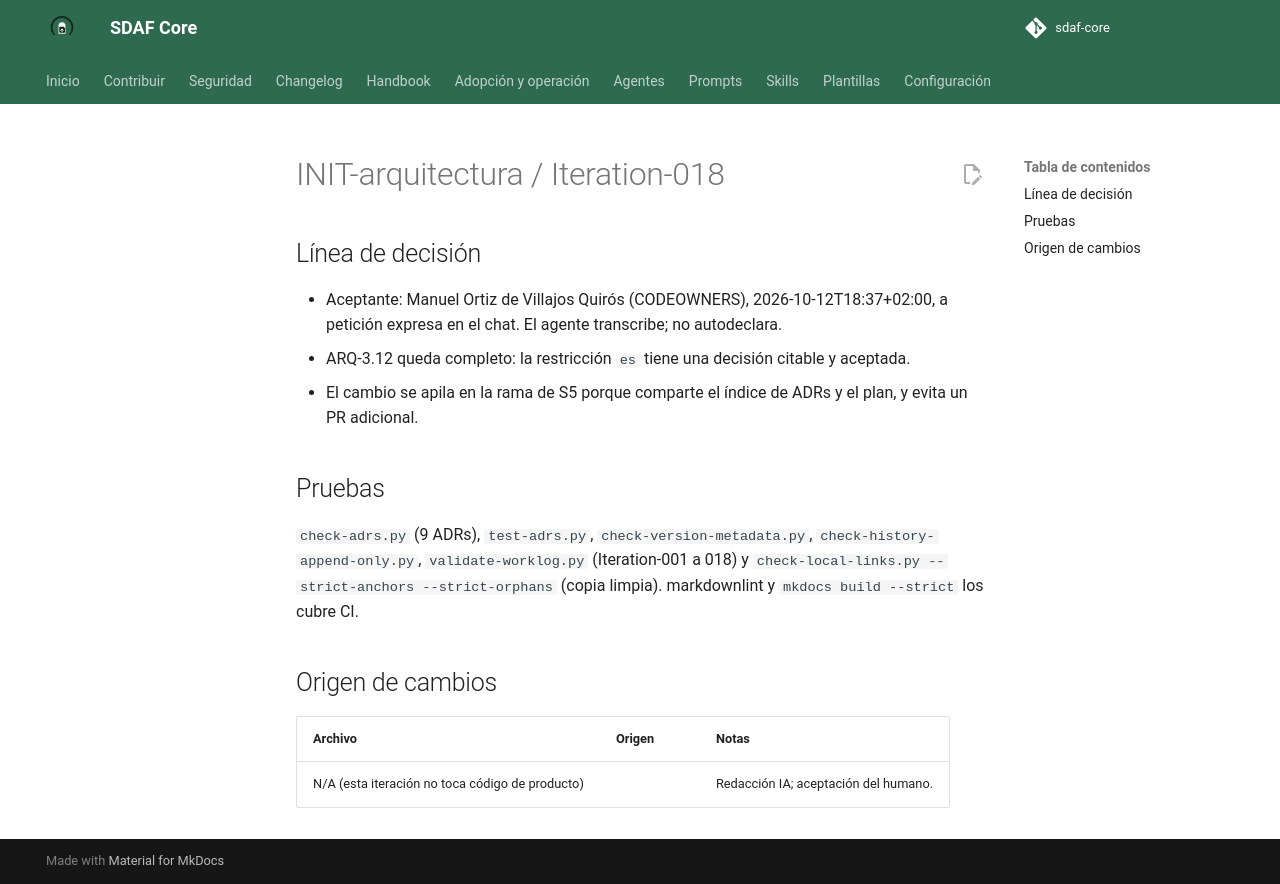

repository: Cyberdine-Systems-Corporation/sdaf-core · page: dev/worklogs/INIT-arquitectura/Iteration-018/index.html · generator: mkdocs

---
pbi: INIT-arquitectura
iteracion: Iteration-018
fecha: 2026-10-12
inicio: 2026-10-12T18:35:00+02:00
fin: 2026-10-12T18:37:00+02:00
agente: humano + asistente IA (Claude Code, app de escritorio)
modelo: claude-sonnet-5-5
version_prompt: "N/D: encargo ad hoc en Claude Code, sin prompt versionado de prompts/"
prompt_base: ninguno (encargo ad hoc)
prompts_adicionales: ninguno
skills: ninguna
reglas_ide: idioma-castellano
ad_hoc: "Encargo del humano: «Si» a aceptar el ADR-009 ahora, antes de publicar el slice S5."
contexto: "Aceptación de ADR-009 (idioma fijo de los artefactos de ingeniería), decisión D-8 de INIT-arquitectura."
especificaciones_utilizadas: "handbook/00-preface.md §3.3; architecture/decisions/ADR-009; ADR-006; scripts/check-adrs.py; docs/iniciativas/INIT-arquitectura.md (D-8, ARQ-3.12)"
archivos_leidos: "architecture/decisions/ADR-009; architecture/decisions/README.md; docs/iniciativas/INIT-arquitectura.md"
archivos_modificados: "architecture/decisions/ADR-009-idioma-de-artefactos.md; architecture/decisions/README.md; docs/iniciativas/INIT-arquitectura.md (plan 0.1.16); docs/iniciativas/README.md; este worklog."
origen_cambios: N/A
resultado: "ADR-009 pasa a Aceptado con fila Aceptación (decisor humano, transcrita del encargo). La nota del esquema, el JSON y los ejemplos ya remiten a un ADR aceptado. Índice y plan actualizados."
tiempo: PT2M
coste:
  modalidad: suscripcion
  importe: null
  moneda: null
  tokens: null
  fuente: "N/D: la sesión no expone tokens ni consumo; plan de suscripción sin importe por uso"
observaciones: "La aceptación la decide el humano; el agente solo transcribe (H00 §3.3). Sin efecto normativo nuevo: no cambia ningún capítulo, gate ni validación del esquema. Se acepta antes de publicar S5 para que v0.5.0 salga con la referencia del esquema apuntando a un ADR aceptado. Cambiar project.language o abrir otro idioma exige ahora un ADR sustituto (ADR-006 §3). Sin push ni PR salvo orden posterior."
pruebas_ejecutadas: "Locales sobre el árbol de trabajo: ver cuerpo."
estado: hecho
siguiente_agente: humano (confirmar el commit local; después publicar el PR de S5)
commit: null
pr: null
rama: feat/linea-0.5.0-05-bootstrap-idioma
sha: null
resumen_acumulado: "ad hoc — ADR-009 Aceptado en la rama local de S5; sin PR/tag"
---

# INIT-arquitectura / Iteration-018

## Línea de decisión

- Aceptante: Manuel Ortiz de Villajos Quirós (CODEOWNERS), 2026-10-12T18:37+02:00, a petición expresa en el chat. El agente transcribe; no autodeclara.
- ARQ-3.12 queda completo: la restricción `es` tiene una decisión citable y aceptada.
- El cambio se apila en la rama de S5 porque comparte el índice de ADRs y el plan, y evita un PR adicional.

## Pruebas

`check-adrs.py` (9 ADRs), `test-adrs.py`, `check-version-metadata.py`, `check-history-append-only.py`, `validate-worklog.py` (Iteration-001 a 018) y `check-local-links.py --strict-anchors --strict-orphans` (copia limpia). markdownlint y `mkdocs build --strict` los cubre CI.

## Origen de cambios

| Archivo | Origen | Notas |
|---------|--------|-------|
| N/A (esta iteración no toca código de producto) | | Redacción IA; aceptación del humano. |
